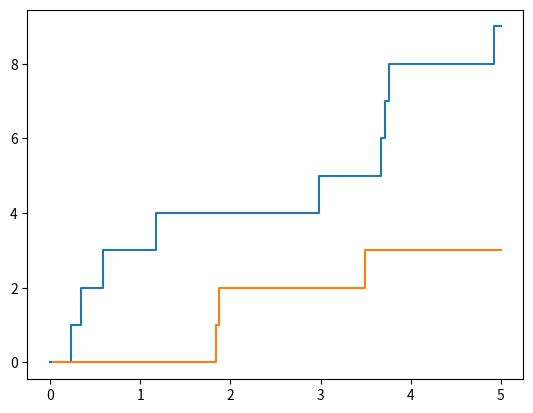

Here is the Python script that generated this plot:

# coding: utf-8

# In[139]:


import numpy as np
import random
import matplotlib.pyplot as plt


# In[140]:


def questao4_1():
    s = 0
    Xn = []
    Tn = []
    x = 0
    while s + x < 5:
        s += x
        Xn.append(x)
        x = np.random.exponential(1)
        Tn.append(s)
    Xn.append(5-s)
    Tn.append(5)
    
    #print(Tn)
    
    It =  0
    Nt = [0]
    for i in range(1, len(Xn)-1):
        Nt.append(i)
        It += i*Xn[i]
        
    return Xn, Nt, Tn, It


# In[163]:


Xn, Nt, Tn, It = questao4_1()


# In[164]:


Nt, Tn


# In[36]:


plt.step(Tn, Nt + [Nt[-1]], where='post')


# In[40]:


s=0
for i in range(100000):
    _, _, _, It = questao4_1()
    s += It
s/100000


# In[170]:


def questao4_2():
    n = np.random.poisson(5)
    Tn = []
    for i in range(0, n):
        Tn.append(np.random.uniform(0., 5.))
    Tn.sort()
    Tn.append(5)
    It = 0
    Nt = [0]
    for i in range(1, len(Tn)):
        It += (i)*(Tn[i]-Tn[i-1]) 
        if i != len(Tn)-1:
            Nt.append(i)
    return It, Nt, Tn


# In[171]:


In, Nt, Tn = questao4_2()


# In[172]:


Nt, Tn


# In[173]:


plt.step(Tn, Nt + [Nt[-1]], where='post')


# In[174]:


s=0
for i in range(100000):
    It, _, _, = questao4_2()
    s += It
s/100000

